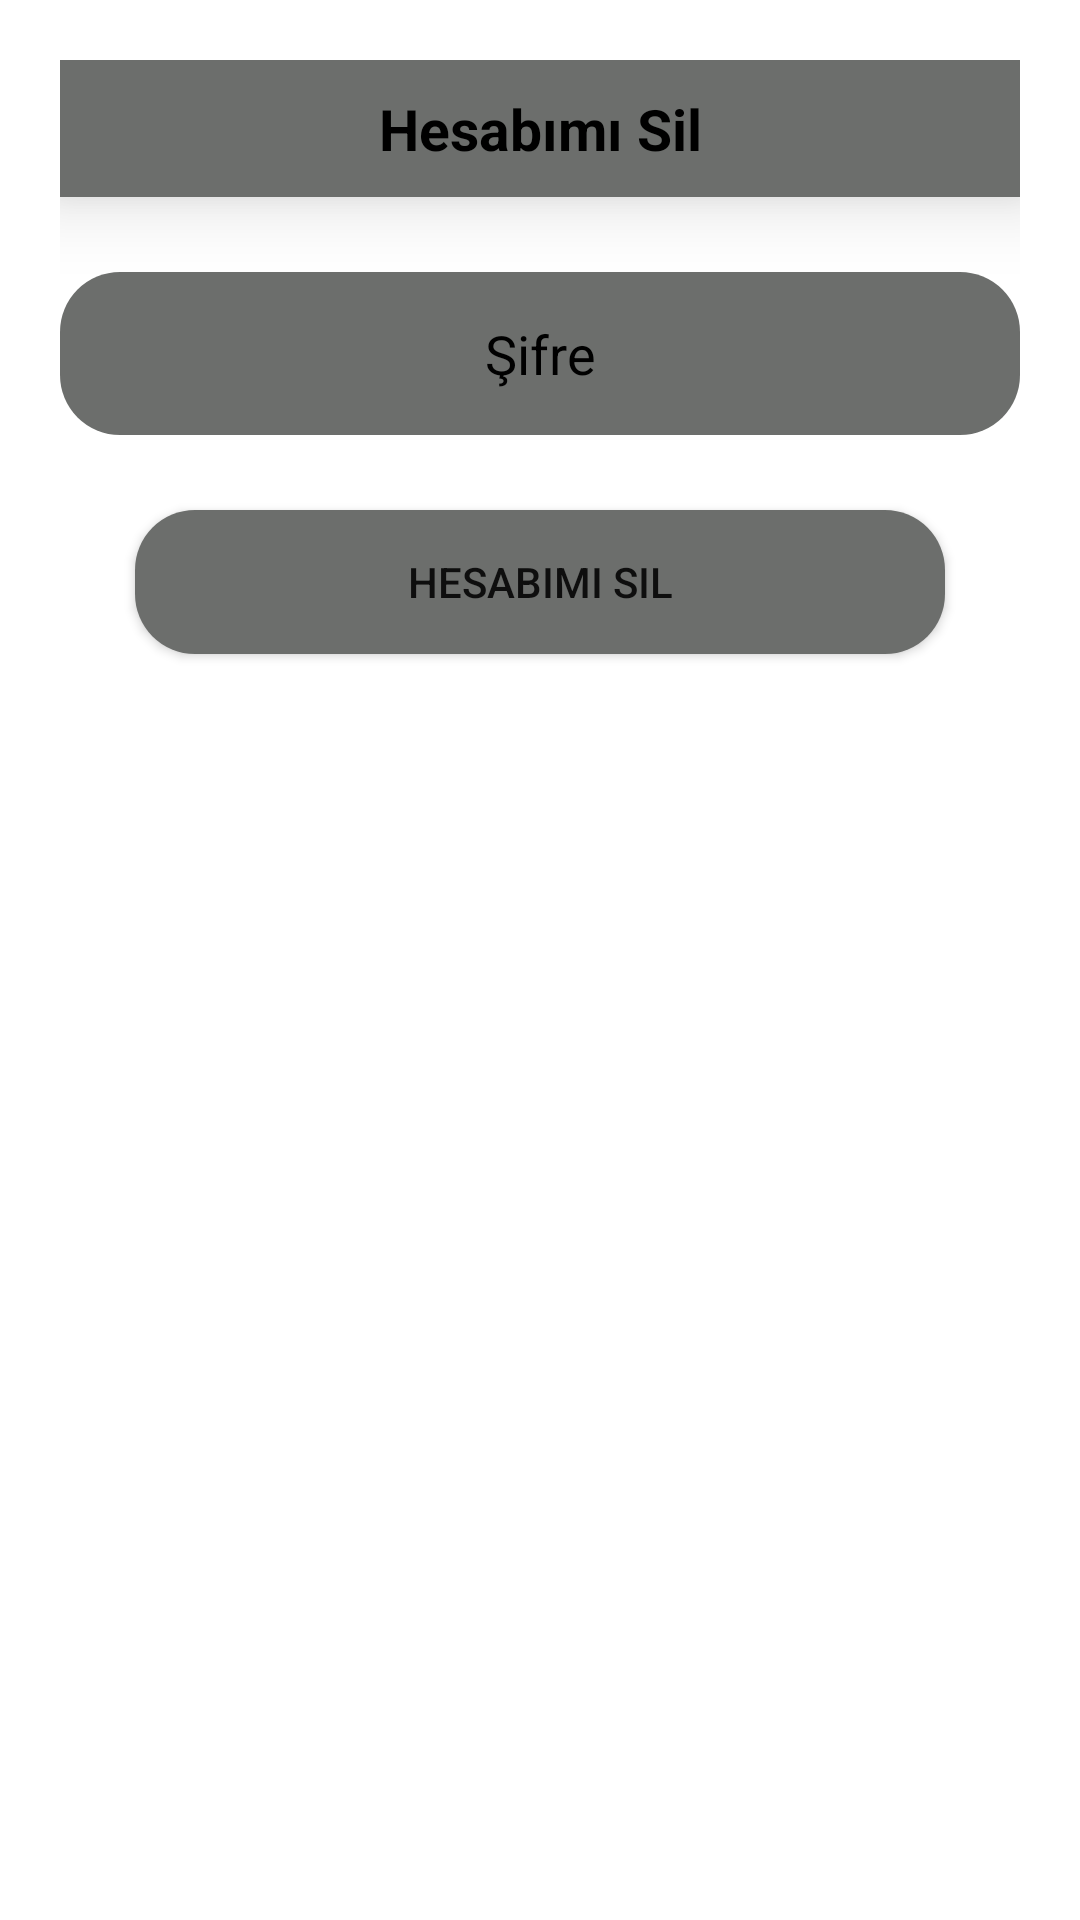

Reconstruct the res/layout file that produces this screen, plus the resources it refers to.
<!-- AndroidManifest.xml: application theme Theme.DeepfakeVideoDetectionApp -->
<!-- res/layout/layout_delete_account_confirm.xml -->
<?xml version="1.0" encoding="utf-8"?>
<LinearLayout

    xmlns:android="http://schemas.android.com/apk/res/android"
    android:layout_width="match_parent"
    android:layout_height="wrap_content"
    android:orientation="vertical"
    android:padding="20dp">

    <TextView
        android:layout_width="match_parent"
        android:layout_height="wrap_content"
        android:layout_gravity="center"
        android:background="@color/gray"
        android:elevation="15dp"
        android:gravity="center"
        android:padding="10dp"
        android:text="@string/delete_my_account"
        android:textColor="@color/black_white_color"
        android:textSize="19sp"
        android:textStyle="bold" />

    <EditText
        android:id="@+id/editTextPass"
        android:layout_width="match_parent"
        android:layout_height="wrap_content"
        android:layout_marginTop="25dp"
        android:background="@drawable/edittext_message_background"
        android:hint="@string/password"
        android:inputType="textPassword"
        android:maxLength="150"
        android:padding="15dp"
        android:textAlignment="center"
        android:textColorHint="@color/black_white_color" />

    <androidx.appcompat.widget.AppCompatButton
        android:id="@+id/buttonConfirm"
        android:layout_width="match_parent"
        android:layout_height="wrap_content"
        android:layout_marginHorizontal="25dp"
        android:layout_marginTop="25dp"
        android:background="@drawable/edittext_message_background"
        android:backgroundTint="@color/gray"
        android:text="@string/delete_my_account" />
</LinearLayout>
<!-- resources referenced by this layout -->
<resources>
  <color name="black_white_color">#000000</color>
  <color name="gray">#6C6E6C</color>
  <!-- drawable edittext_message_background (drawable) -->
  <?xml version="1.0" encoding="utf-8"?>
  <shape
  
      xmlns:android="http://schemas.android.com/apk/res/android">
      <solid android:color="#EAE7E7" />
      <corners android:radius="20dp" />
      <solid android:color="@color/gray" />
  </shape>
  <string name="delete_my_account">Hesabımı Sil</string>
  <string name="password">Şifre</string>
  <style name="Theme.DeepfakeVideoDetectionApp" parent="Theme.MaterialComponents.DayNight.NoActionBar">
          
          <item name="colorPrimary">@color/purple_500</item>
          <item name="colorPrimaryVariant">@color/purple_700</item>
          <item name="colorOnPrimary">@color/white</item>
          
          <item name="colorSecondary">@color/teal_200</item>
          <item name="colorSecondaryVariant">@color/teal_700</item>
          <item name="colorOnSecondary">@color/black</item>
          
          <item name="android:statusBarColor">?attr/colorPrimaryVariant</item>
          
      </style>
  <color name="purple_500">#FF6200EE</color>
  <color name="purple_700">#FF3700B3</color>
  <color name="white">#FFFFFFFF</color>
  <color name="teal_200">#FF03DAC5</color>
  <color name="teal_700">#FF018786</color>
  <color name="black">#FF000000</color>
</resources>
